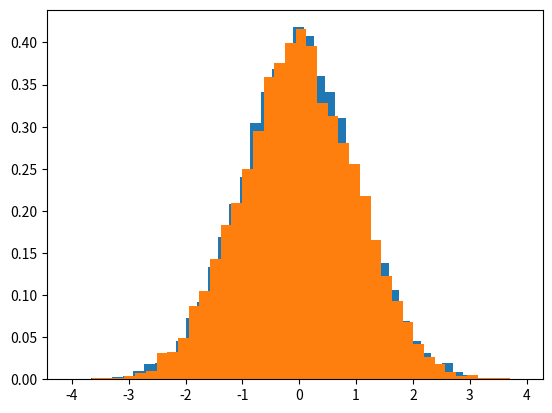

Reproduce this figure in Python.
from typing import List

import matplotlib.pyplot as plt
from numpy import random


class RandomVariable:

    @staticmethod
    def plot_samples(samples, bins) -> None:
        plt.hist(samples, bins=bins, density=True)
        plt.show()

    def __int__(self):
        pass

    def sample(self, size: int = 1) -> List[float]:
        raise NotImplementedError

    def plot(self, sample_size: int = 1000, bins: int = 20) -> None:
        samples = self.sample(sample_size)
        return RandomVariable.plot_samples(samples=samples, bins=bins)


class NormalVariable(RandomVariable):

    def __init__(self, mean: float = 1, std: float = 1) -> None:
        super(NormalVariable, self).__init__()
        self.mean = mean
        self.std = std

    def sample(self, size: int = 1) -> List[float]:
        return random.normal(self.mean, self.std, size=size)


n1 = NormalVariable(0, 1)
print(n1.sample()[0])
print(n1.sample()[0])
n1.plot(sample_size=10000, bins=40)
samples = NormalVariable(3, 4).sample(10000)
samples = [(s - 3) / 4 for s in samples]
RandomVariable.plot_samples(samples, bins=40)
